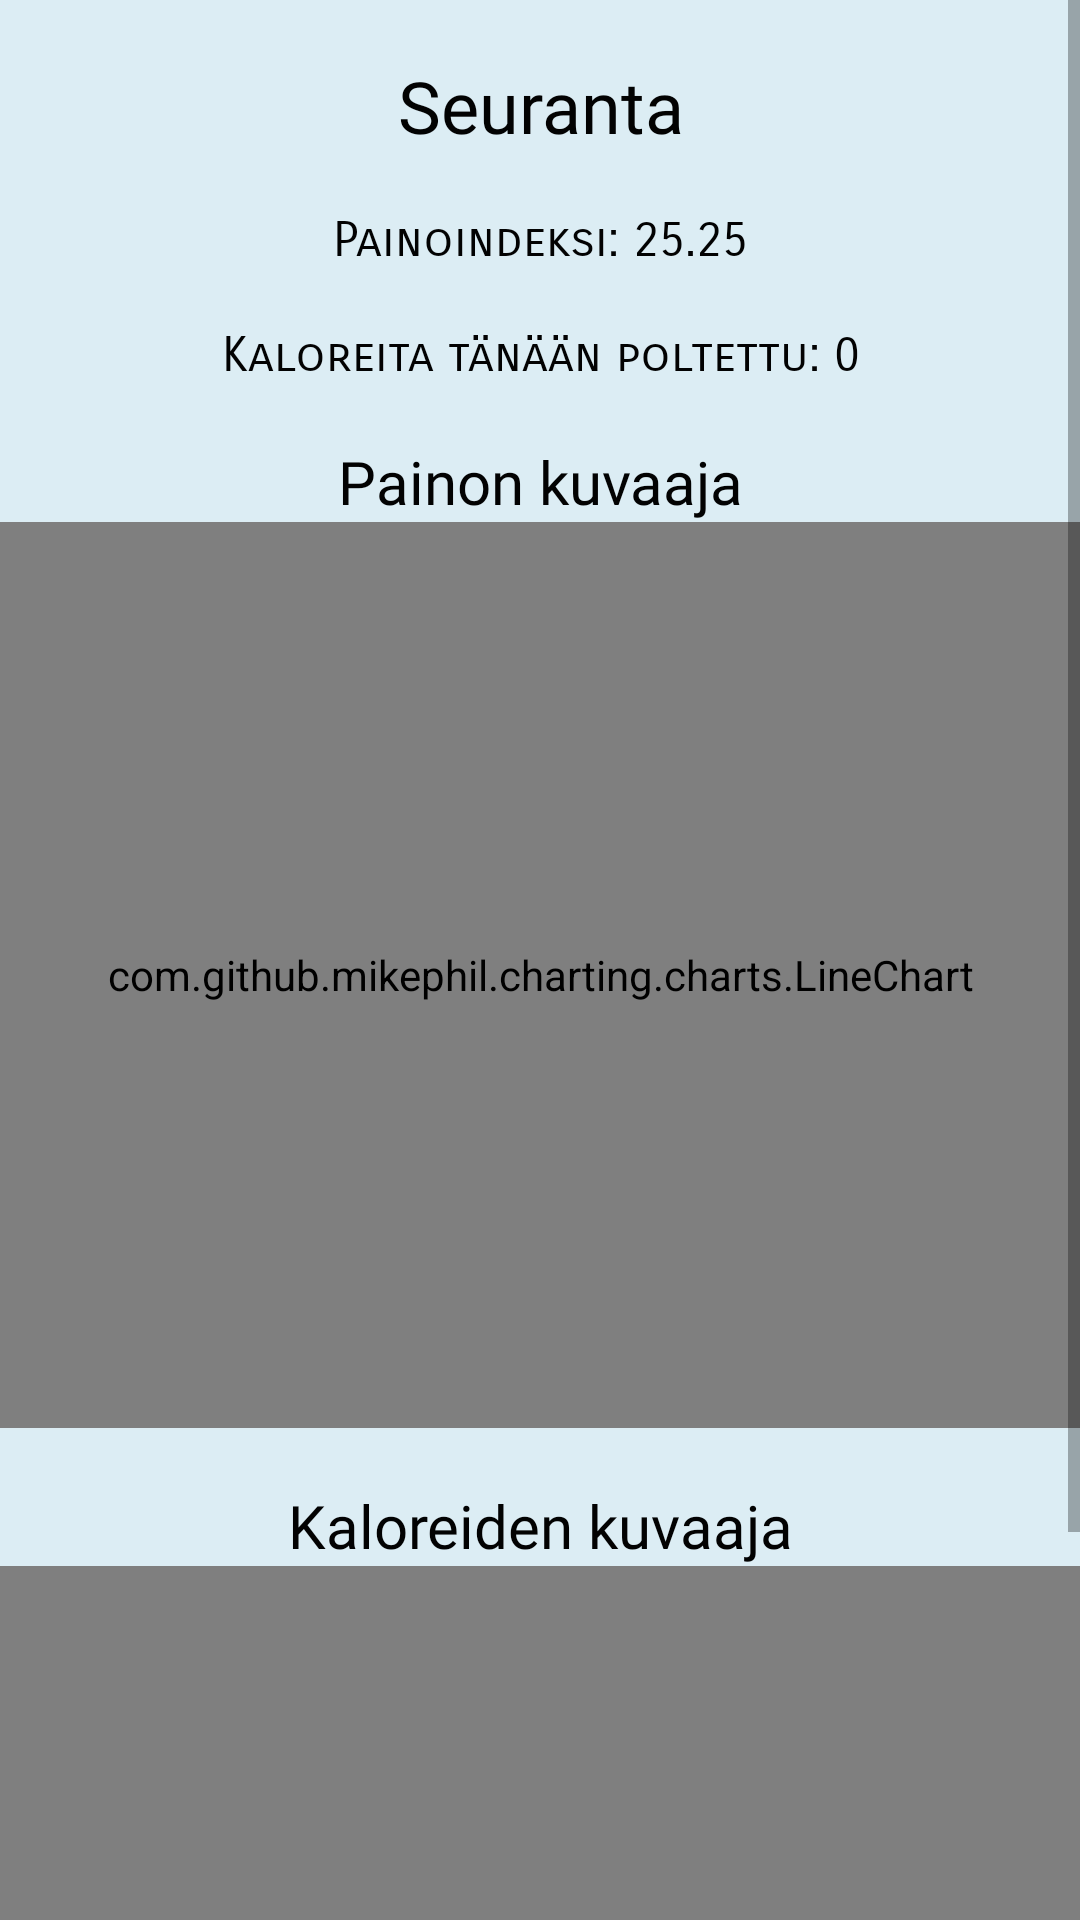

This screen was rendered from an Android layout file. Write that file and the resources it references.
<!-- AndroidManifest.xml: application theme Theme.Terveyssovellus -->
<!-- res/layout/activity_statistics.xml -->
<?xml version="1.0" encoding="utf-8"?>
<ScrollView xmlns:android="http://schemas.android.com/apk/res/android"
    xmlns:app="http://schemas.android.com/apk/res-auto"
    xmlns:tools="http://schemas.android.com/tools"
    android:layout_width="match_parent"
    android:layout_height="match_parent"
    android:background="#DCEDF4"
    tools:context=".Statistics"
    android:fillViewport="false">

    <LinearLayout
        android:orientation="vertical"
        android:layout_width="match_parent"
        android:layout_height="match_parent" >


        <TextView
            android:id="@+id/blank"
            android:layout_width="match_parent"
            android:layout_height="wrap_content" />

        <TextView
            android:id="@+id/title"
            android:layout_width="match_parent"
            android:layout_height="wrap_content"
            android:fontFamily="@font/adamina"
            android:text="@string/seuranta"
            android:textAlignment="center"
            android:textColor="#020202"
            android:textSize="24sp" />

        <TextView
            android:id="@+id/blank2"
            android:layout_width="match_parent"
            android:layout_height="wrap_content" />

        <TextView
            android:id="@+id/tv_bmi"
            android:layout_width="match_parent"
            android:layout_height="wrap_content"
            android:fontFamily="sans-serif-smallcaps"
            android:text="Painoindeksi: 25.25"
            android:textAlignment="center"
            android:textColor="#020202"
            android:textSize="16sp"
            app:layout_constraintBottom_toTopOf="@+id/guideline3"
            app:layout_constraintEnd_toEndOf="parent"
            app:layout_constraintStart_toStartOf="parent"
            app:layout_constraintTop_toTopOf="parent"
            app:layout_constraintVertical_bias="0.518" />

        <TextView
            android:id="@+id/blank5"
            android:layout_width="match_parent"
            android:layout_height="wrap_content" />

        <TextView
            android:id="@+id/tv_poltetutkalorit"
            android:layout_width="match_parent"
            android:layout_height="wrap_content"
            android:fontFamily="sans-serif-smallcaps"
            android:text="Kaloreita tänään poltettu: 0"
            android:textAlignment="center"
            android:textColor="#020202"
            android:textSize="16sp"
            app:layout_constraintBottom_toTopOf="@+id/guideline3"
            app:layout_constraintEnd_toEndOf="parent"
            app:layout_constraintStart_toStartOf="parent"
            app:layout_constraintTop_toTopOf="parent"
            app:layout_constraintVertical_bias="0.518" />

        <TextView
            android:id="@+id/blank3"
            android:layout_width="match_parent"
            android:layout_height="wrap_content" />

        <TextView
            android:id="@+id/title2"
            android:layout_width="match_parent"
            android:layout_height="wrap_content"
            android:fontFamily="@font/adamina"
            android:text="Painon kuvaaja"
            android:textAlignment="center"
            android:textColor="#020202"
            android:textSize="20sp" />

        <com.github.mikephil.charting.charts.LineChart
            android:id="@+id/paino_linechart"
            android:layout_width="match_parent"
            android:layout_height="302dp"
            app:layout_constraintBottom_toTopOf="@+id/guideline2"
            app:layout_constraintEnd_toEndOf="parent"
            app:layout_constraintHorizontal_bias="0.495"
            app:layout_constraintStart_toStartOf="parent"
            app:layout_constraintTop_toBottomOf="@+id/tv_bmi" />

        <TextView
            android:id="@+id/blank4"
            android:layout_width="match_parent"
            android:layout_height="wrap_content" />

        <TextView
            android:id="@+id/title3"
            android:layout_width="match_parent"
            android:layout_height="wrap_content"
            android:fontFamily="@font/adamina"
            android:text="Kaloreiden kuvaaja"
            android:textAlignment="center"
            android:textColor="#020202"
            android:textSize="20sp" />

        <com.github.mikephil.charting.charts.BarChart
            android:id="@+id/severityBarChart"
            android:layout_width="match_parent"
            android:layout_height="280dp"


            app:layout_constraintBottom_toBottomOf="parent"
            app:layout_constraintEnd_toEndOf="parent"
            app:layout_constraintHorizontal_bias="0.454"
            app:layout_constraintStart_toStartOf="parent"
            app:layout_constraintTop_toTopOf="@+id/guideline2" />

        <androidx.constraintlayout.widget.Guideline
        android:id="@+id/guideline2"
        android:layout_width="wrap_content"
        android:layout_height="wrap_content"
        android:orientation="horizontal"
        app:layout_constraintGuide_percent="0.5" />

        <androidx.constraintlayout.widget.Guideline
        android:id="@+id/guideline3"
        android:layout_width="wrap_content"
        android:layout_height="wrap_content"
        android:orientation="horizontal"
        app:layout_constraintGuide_percent="0.1" />

    </LinearLayout>
</ScrollView>
<!-- resources referenced by this layout -->
<resources>
  <string name="seuranta">Seuranta</string>
  <style name="Theme.Terveyssovellus" parent="Theme.MaterialComponents.DayNight.DarkActionBar">
          
          <item name="colorPrimary">@color/green</item>
          <item name="colorPrimaryVariant">@color/green</item>
          <item name="colorOnPrimary">@color/white</item>
          
          <item name="colorSecondary">@color/teal_200</item>
          <item name="colorSecondaryVariant">@color/teal_700</item>
          <item name="colorOnSecondary">@color/black</item>
          
  
  
  
      </style>
  <color name="green">#274E29</color>
  <color name="white">#FFFFFFFF</color>
  <color name="teal_200">#FF03DAC5</color>
  <color name="teal_700">#FF018786</color>
  <color name="black">#FF000000</color>
</resources>
